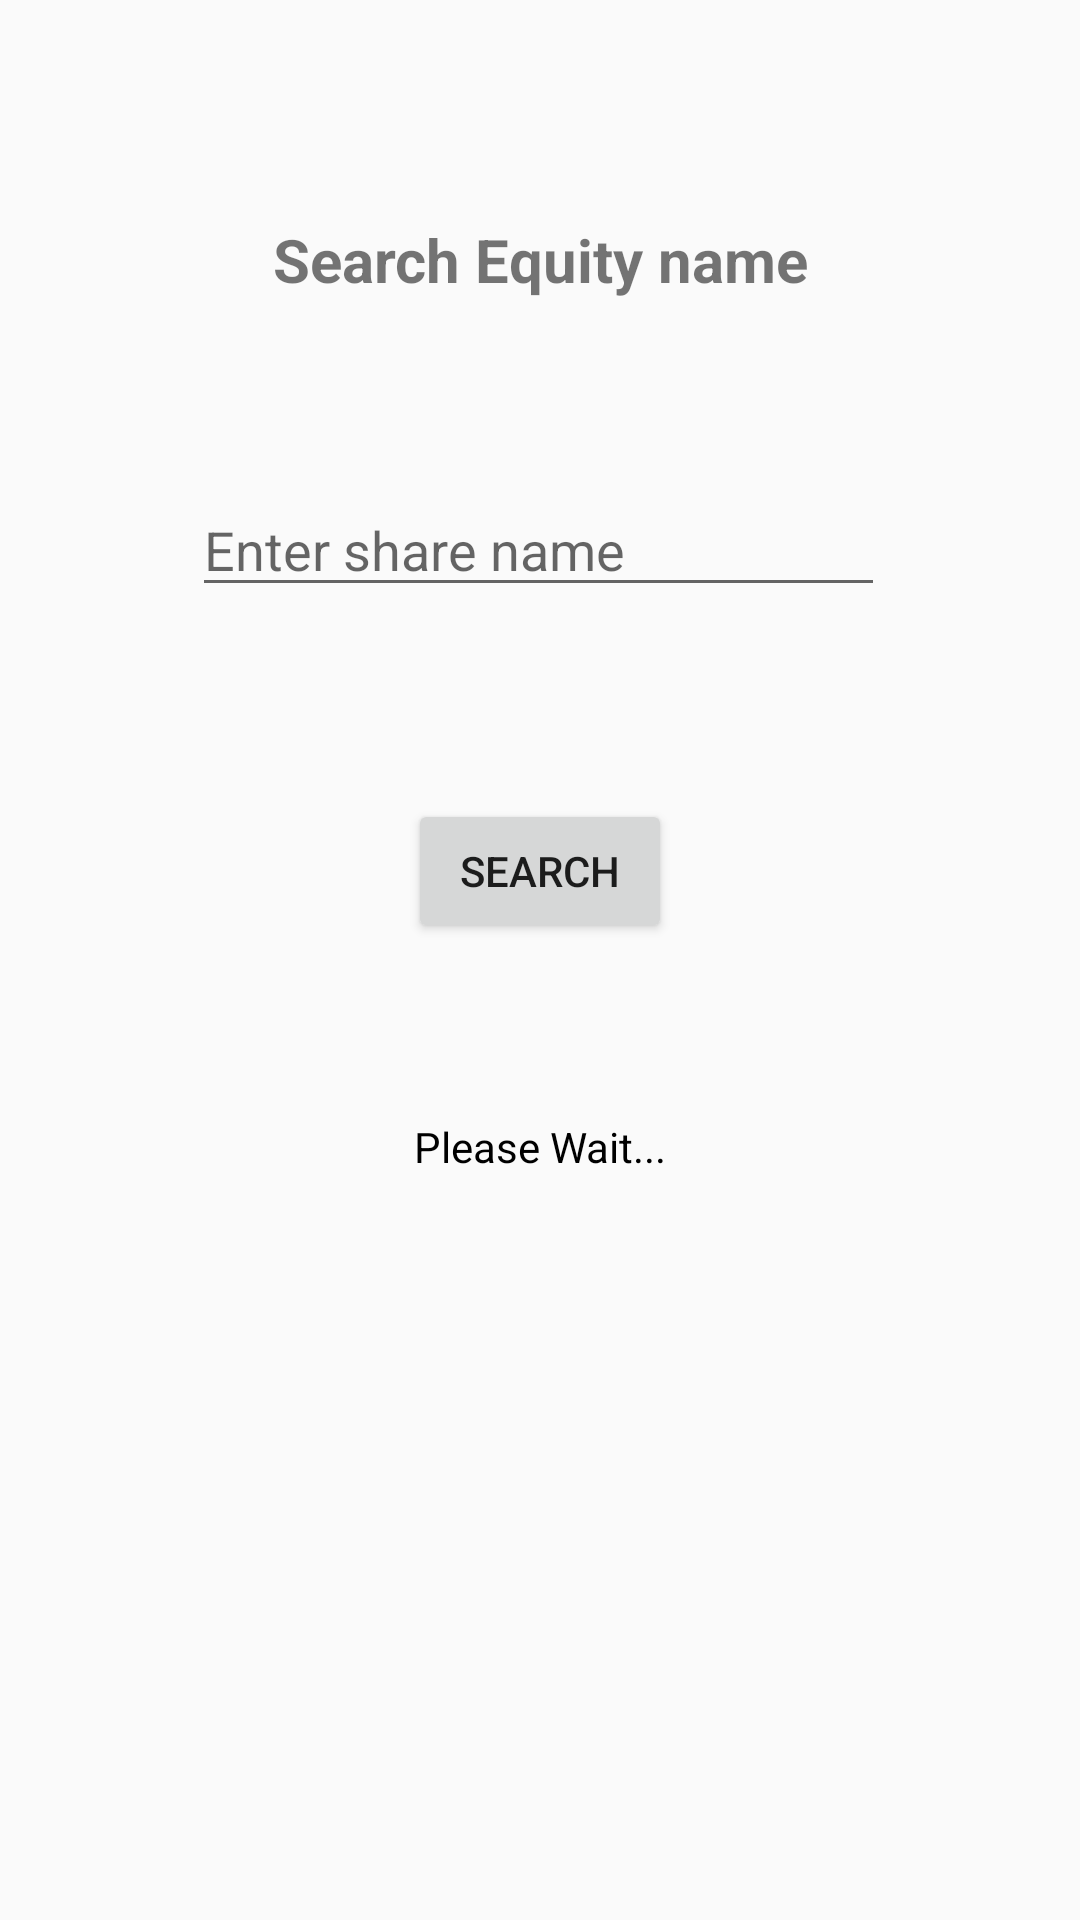

Reconstruct the res/layout file that produces this screen, plus the resources it refers to.
<!-- AndroidManifest.xml: application theme Theme.PracticeProject1 -->
<!-- res/layout/activity_search1.xml -->
<?xml version="1.0" encoding="utf-8"?>
<androidx.constraintlayout.widget.ConstraintLayout xmlns:android="http://schemas.android.com/apk/res/android"
    xmlns:app="http://schemas.android.com/apk/res-auto"
    xmlns:tools="http://schemas.android.com/tools"
    android:layout_width="match_parent"
    android:layout_height="match_parent"
    tools:context=".SearchActivity1">

    <TextView
        android:id="@+id/textView1"
        android:layout_width="wrap_content"
        android:layout_height="wrap_content"
        android:text="Search Equity name"
        android:textSize="20dp"
        android:textStyle="bold"
        app:layout_constraintBottom_toBottomOf="parent"
        app:layout_constraintEnd_toEndOf="parent"
        app:layout_constraintStart_toStartOf="parent"
        app:layout_constraintTop_toTopOf="parent"
        app:layout_constraintVertical_bias="0.119" />

    <EditText
        android:id="@+id/editText"
        android:layout_width="wrap_content"
        android:layout_height="wrap_content"
        android:ems="11"
        android:hint = "Enter share name"
        app:layout_constraintBottom_toBottomOf="parent"
        app:layout_constraintEnd_toEndOf="parent"
        app:layout_constraintHorizontal_bias="0.497"
        app:layout_constraintStart_toStartOf="parent"
        app:layout_constraintTop_toTopOf="parent"
        app:layout_constraintVertical_bias="0.269"
        >


    </EditText>

    <Button
        android:id="@+id/SearchButton"
        android:layout_width="wrap_content"
        android:layout_height="wrap_content"
        app:layout_constraintBottom_toBottomOf="parent"
        app:layout_constraintEnd_toEndOf="parent"
        app:layout_constraintStart_toStartOf="parent"
        app:layout_constraintTop_toTopOf="parent"
        android:text="Search"
        app:layout_constraintVertical_bias="0.45">
    </Button>

    <TextView
        android:id="@+id/textView"
        android:layout_width="wrap_content"
        android:layout_height="wrap_content"
        android:text="Please Wait..."
        android:textColor="@color/black"
        app:layout_constraintBottom_toBottomOf="parent"
        app:layout_constraintEnd_toEndOf="parent"
        app:layout_constraintStart_toStartOf="parent"
        app:layout_constraintTop_toTopOf="parent"
        app:layout_constraintVertical_bias="0.6"
        />

</androidx.constraintlayout.widget.ConstraintLayout>
<!-- resources referenced by this layout -->
<resources>
  <style name="Theme.PracticeProject1" parent="Theme.AppCompat.DayNight.DarkActionBar">
          
          <item name="colorPrimary">@color/purple_500</item>
          <item name="colorPrimaryVariant">@color/purple_700</item>
          <item name="colorOnPrimary">@color/white</item>
          
          <item name="colorSecondary">@color/teal_200</item>
          <item name="colorSecondaryVariant">@color/teal_700</item>
          <item name="colorOnSecondary">@color/black</item>
          
          <item name="android:statusBarColor">?attr/colorPrimaryVariant</item>
          
      </style>
  <!-- not gathered from this repository: default colours our renderer supplied (Android Studio template values) -->
  <color name="purple_500">#FF6200EE</color>
  <color name="purple_700">#FF3700B3</color>
  <color name="teal_200">#FF03DAC5</color>
  <color name="teal_700">#FF018786</color>
  <color name="black">#FF000000</color>
  <color name="white">#FFFFFFFF</color>
</resources>
